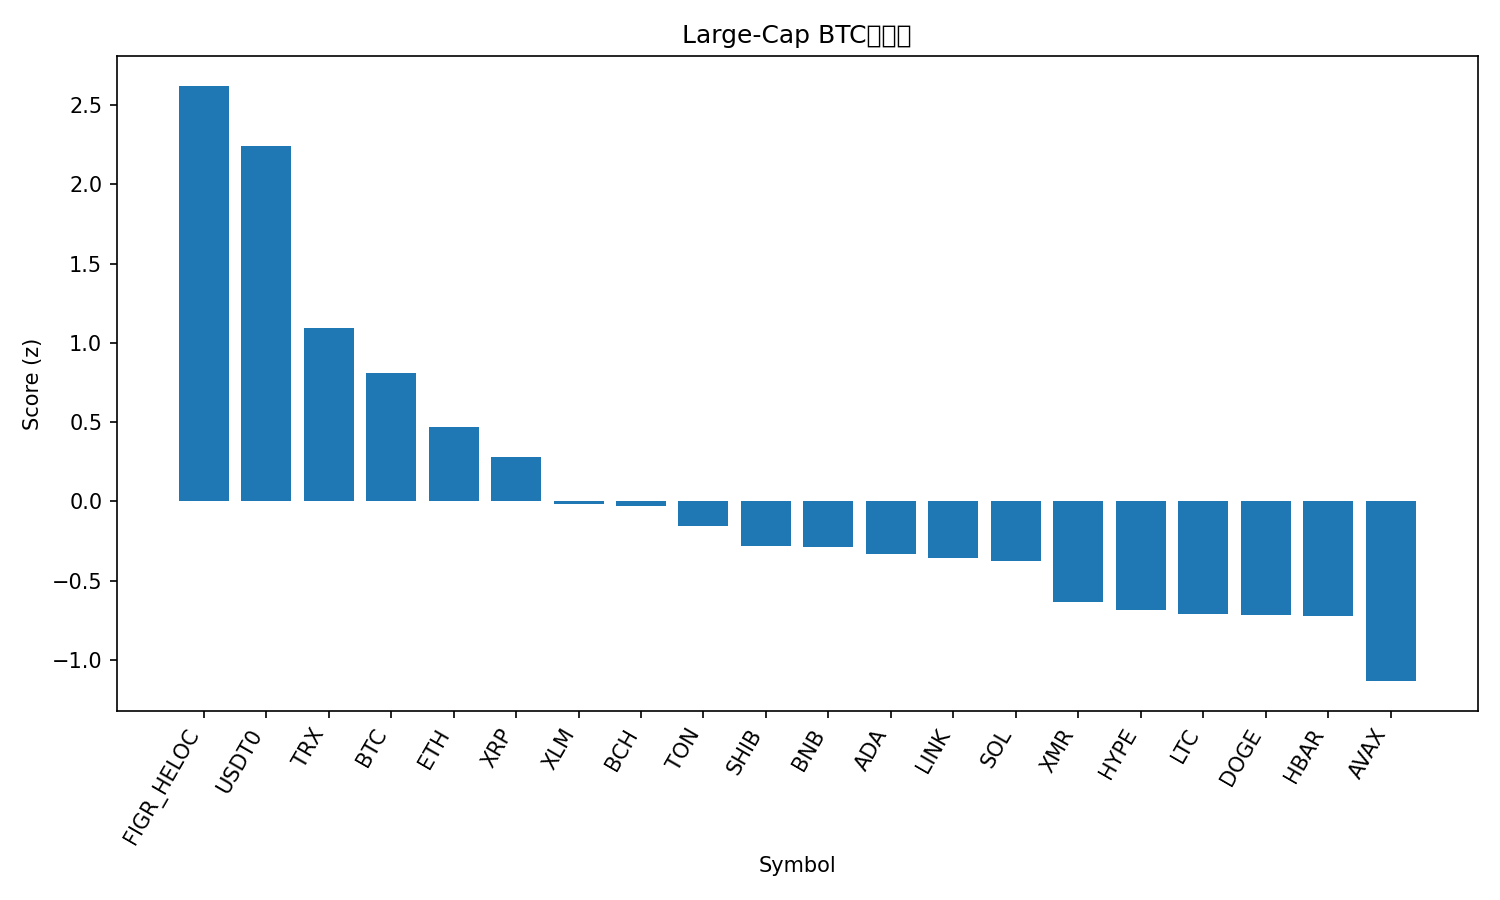

Data behind this chart, as committed beside it:
rank, name, symbol, price_btc, price_usd, pct_1h_btc, pct_24h_btc, pct_7d_btc, market_cap_rank, market_cap_usd, volume_usd, score
1, Figure Heloc, FIGR_HELOC, 9.75e-06, 1.043, 1.386, 6.421, 15.15, 14, 13612027470, 125061690, 2.623
2, USDT0, USDT0, 9.34e-06, 0.9996, 1.235, 4.23, 13.61, 28, 7662659711, 458104597, 2.241
3, TRON, TRX, 2.92e-06, 0.3128, 0.1723, 1.255, 5.424, 9, 29606696518, 990366583, 1.098
4, Bitcoin, BTC, 1.0, 107037, 0.0, 0.0, 0.0, 1, 2129624676614, 87329702688, 0.8101
5, Ethereum, ETH, 0.03583, 3832, -0.3331, -0.9821, -0.2538, 2, 460767156985, 46153807709, 0.4722
6, XRP, XRP, 2.147e-05, 2.3, -0.3341, -1.298, -7.656, 5, 137298639932, 6993477543, 0.283
7, Stellar, XLM, 2.85e-06, 0.3043, -0.4384, -2.918, -9.784, 20, 9721816336, 317889740, -0.01842
8, Bitcoin Cash, BCH, 0.004595, 491.4, -0.6955, -2.207, -5.425, 19, 9789946147, 299442582, -0.0256
9, Toncoin, TON, 1.975e-05, 2.11, -0.8263, -1.763, -12.3, 36, 5335925421, 224355099, -0.1571
10, Shiba Inu, SHIB, 9.0776e-11, 9.71e-06, -0.9517, -2.556, -8.81, 33, 5723059659, 218731262, -0.278
11, BNB, BNB, 0.01031, 1101, -1.008, -3.31, -1.179, 4, 153073201476, 3677003560, -0.2847
12, Cardano, ADA, 5.87e-06, 0.6277, -0.9271, -2.592, -13.1, 11, 22929684677, 1601312352, -0.3305
13, Chainlink, LINK, 0.000158, 16.9, -0.8695, -2.905, -14.78, 17, 11765714403, 998913318, -0.359
14, Solana, SOL, 0.001695, 181.3, -1.097, -2.931, -7.081, 6, 98930158980, 10203527429, -0.3751
15, Monero, XMR, 0.002724, 291.3, -1.14, -5.353, -2.301, 35, 5406272310, 187492201, -0.6352
16, Hyperliquid, HYPE, 0.0003336, 35.67, -1.754, -1.975, -7.369, 21, 9650623905, 700941659, -0.6825
17, Litecoin, LTC, 0.0008321, 88.97, -1.323, -2.59, -22.03, 31, 6793314487, 873482301, -0.7123
18, Dogecoin, DOGE, 1.72e-06, 0.1835, -1.236, -3.694, -17.22, 10, 27737314302, 3202469558, -0.716
19, Hedera, HBAR, 1.55e-06, 0.1655, -1.239, -4.317, -12.51, 30, 7000331400, 317873704, -0.7254
20, Avalanche, AVAX, 0.0001871, 20.01, -1.531, -5.247, -20.05, 26, 8542595825, 869646270, -1.133
21, Sui, SUI, 2.28e-05, 2.44, -1.477, -5.726, -19.92, 25, 8878546944, 1746602527, -1.155
